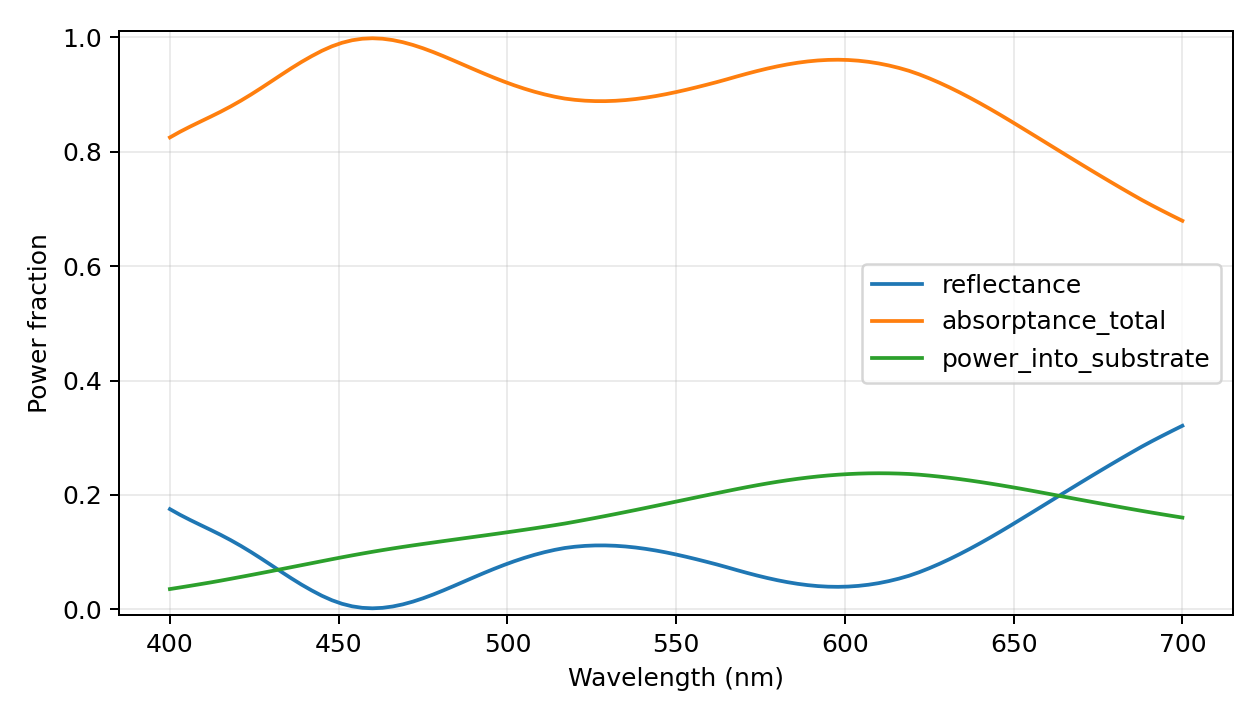

Source data for this figure (header and first rows):
wavelength_nm, reflectance, power_into_substrate, transmittance_far, absorptance_total, motheye_absorptance, substrate_absorptance, passivity_warning, epsilon_material_real, epsilon_material_imag, absorption_evaluation, retained_scalar_harmonics, eigen_dimension, storage, checkpoint_layers
400.0, 0.1752, 0.03552, 0.0, 0.8248, 0.7893, 0.03552, False, -23.21, 4.748, inferred from surface power flux; no ind…, 4921, 1641, reduced-modes-response-vectors, False
403.0, 0.1653, 0.03831, 0.0, 0.8347, 0.7964, 0.03831, False, -23.56, 4.853, inferred from surface power flux; no ind…, 4921, 1641, reduced-modes-response-vectors, False
406.0, 0.1562, 0.04116, 0.0, 0.8438, 0.8026, 0.04116, False, -23.9, 4.959, inferred from surface power flux; no ind…, 4921, 1641, reduced-modes-response-vectors, False
409.0, 0.1476, 0.04408, 0.0, 0.8524, 0.8083, 0.04408, False, -24.25, 5.064, inferred from surface power flux; no ind…, 4921, 1641, reduced-modes-response-vectors, False
412.0, 0.1391, 0.04705, 0.0, 0.8609, 0.8139, 0.04705, False, -24.59, 5.169, inferred from surface power flux; no ind…, 4921, 1641, reduced-modes-response-vectors, False
415.0, 0.1304, 0.05017, 0.0, 0.8696, 0.8195, 0.05017, False, -24.95, 5.291, inferred from surface power flux; no ind…, 4921, 1641, reduced-modes-response-vectors, False
418.0, 0.121, 0.05343, 0.0, 0.879, 0.8255, 0.05343, False, -25.33, 5.424, inferred from surface power flux; no ind…, 4921, 1641, reduced-modes-response-vectors, False
421.0, 0.111, 0.05673, 0.0, 0.889, 0.8323, 0.05673, False, -25.71, 5.557, inferred from surface power flux; no ind…, 4921, 1641, reduced-modes-response-vectors, False
424.0, 0.1003, 0.06006, 0.0, 0.8997, 0.8396, 0.06006, False, -26.08, 5.691, inferred from surface power flux; no ind…, 4921, 1641, reduced-modes-response-vectors, False
427.0, 0.08902, 0.06344, 0.0, 0.911, 0.8475, 0.06344, False, -26.46, 5.824, inferred from surface power flux; no ind…, 4921, 1641, reduced-modes-response-vectors, False
430.0, 0.07739, 0.06686, 0.0, 0.9226, 0.8557, 0.06686, False, -26.83, 5.957, inferred from surface power flux; no ind…, 4921, 1641, reduced-modes-response-vectors, False
433.0, 0.06568, 0.0703, 0.0, 0.9343, 0.864, 0.0703, False, -27.21, 6.091, inferred from surface power flux; no ind…, 4921, 1641, reduced-modes-response-vectors, False
436.0, 0.05419, 0.07377, 0.0, 0.9458, 0.872, 0.07377, False, -27.59, 6.224, inferred from surface power flux; no ind…, 4921, 1641, reduced-modes-response-vectors, False
439.0, 0.04324, 0.07724, 0.0, 0.9568, 0.8795, 0.07724, False, -27.96, 6.357, inferred from surface power flux; no ind…, 4921, 1641, reduced-modes-response-vectors, False
442.0, 0.03313, 0.0807, 0.0, 0.9669, 0.8862, 0.0807, False, -28.34, 6.49, inferred from surface power flux; no ind…, 4921, 1641, reduced-modes-response-vectors, False
445.0, 0.02387, 0.0842, 0.0, 0.9761, 0.8919, 0.0842, False, -28.73, 6.648, inferred from surface power flux; no ind…, 4921, 1641, reduced-modes-response-vectors, False
448.0, 0.01598, 0.08766, 0.0, 0.984, 0.8964, 0.08766, False, -29.12, 6.814, inferred from surface power flux; no ind…, 4921, 1641, reduced-modes-response-vectors, False
451.0, 0.009764, 0.09106, 0.0, 0.9902, 0.8992, 0.09106, False, -29.5, 6.98, inferred from surface power flux; no ind…, 4921, 1641, reduced-modes-response-vectors, False
454.0, 0.005336, 0.09436, 0.0, 0.9947, 0.9003, 0.09436, False, -29.89, 7.145, inferred from surface power flux; no ind…, 4921, 1641, reduced-modes-response-vectors, False
457.0, 0.002717, 0.09756, 0.0, 0.9973, 0.8997, 0.09756, False, -30.28, 7.311, inferred from surface power flux; no ind…, 4921, 1641, reduced-modes-response-vectors, False
460.0, 0.001869, 0.1006, 0.0, 0.9981, 0.8975, 0.1006, False, -30.67, 7.477, inferred from surface power flux; no ind…, 4921, 1641, reduced-modes-response-vectors, False
463.0, 0.00269, 0.1036, 0.0, 0.9973, 0.8937, 0.1036, False, -31.06, 7.643, inferred from surface power flux; no ind…, 4921, 1641, reduced-modes-response-vectors, False
466.0, 0.005037, 0.1064, 0.0, 0.995, 0.8885, 0.1064, False, -31.45, 7.809, inferred from surface power flux; no ind…, 4921, 1641, reduced-modes-response-vectors, False
469.0, 0.008733, 0.1092, 0.0, 0.9913, 0.8821, 0.1092, False, -31.84, 7.975, inferred from surface power flux; no ind…, 4921, 1641, reduced-modes-response-vectors, False
472.0, 0.01358, 0.1118, 0.0, 0.9864, 0.8746, 0.1118, False, -32.23, 8.141, inferred from surface power flux; no ind…, 4921, 1641, reduced-modes-response-vectors, False
475.0, 0.01938, 0.1143, 0.0, 0.9806, 0.8663, 0.1143, False, -32.61, 8.307, inferred from surface power flux; no ind…, 4921, 1641, reduced-modes-response-vectors, False
478.0, 0.02595, 0.1168, 0.0, 0.974, 0.8572, 0.1168, False, -33.01, 8.481, inferred from surface power flux; no ind…, 4921, 1641, reduced-modes-response-vectors, False
481.0, 0.0331, 0.1193, 0.0, 0.9669, 0.8476, 0.1193, False, -33.41, 8.67, inferred from surface power flux; no ind…, 4921, 1641, reduced-modes-response-vectors, False
484.0, 0.04059, 0.1218, 0.0, 0.9594, 0.8377, 0.1218, False, -33.82, 8.858, inferred from surface power flux; no ind…, 4921, 1641, reduced-modes-response-vectors, False
487.0, 0.04826, 0.1242, 0.0, 0.9517, 0.8276, 0.1242, False, -34.22, 9.046, inferred from surface power flux; no ind…, 4921, 1641, reduced-modes-response-vectors, False
490.0, 0.05593, 0.1266, 0.0, 0.9441, 0.8175, 0.1266, False, -34.62, 9.234, inferred from surface power flux; no ind…, 4921, 1641, reduced-modes-response-vectors, False
493.0, 0.06346, 0.129, 0.0, 0.9365, 0.8075, 0.129, False, -35.02, 9.423, inferred from surface power flux; no ind…, 4921, 1641, reduced-modes-response-vectors, False
496.0, 0.07072, 0.1315, 0.0, 0.9293, 0.7978, 0.1315, False, -35.43, 9.611, inferred from surface power flux; no ind…, 4921, 1641, reduced-modes-response-vectors, False
499.0, 0.07762, 0.134, 0.0, 0.9224, 0.7884, 0.134, False, -35.83, 9.799, inferred from surface power flux; no ind…, 4921, 1641, reduced-modes-response-vectors, False
502.0, 0.08406, 0.1365, 0.0, 0.9159, 0.7795, 0.1365, False, -36.23, 9.987, inferred from surface power flux; no ind…, 4921, 1641, reduced-modes-response-vectors, False
505.0, 0.08996, 0.1391, 0.0, 0.91, 0.771, 0.1391, False, -36.64, 10.18, inferred from surface power flux; no ind…, 4921, 1641, reduced-modes-response-vectors, False
508.0, 0.09528, 0.1417, 0.0, 0.9047, 0.763, 0.1417, False, -37.04, 10.36, inferred from surface power flux; no ind…, 4921, 1641, reduced-modes-response-vectors, False
511.0, 0.09997, 0.1444, 0.0, 0.9, 0.7556, 0.1444, False, -37.44, 10.55, inferred from surface power flux; no ind…, 4921, 1641, reduced-modes-response-vectors, False
514.0, 0.104, 0.1472, 0.0, 0.896, 0.7489, 0.1472, False, -37.85, 10.74, inferred from surface power flux; no ind…, 4921, 1641, reduced-modes-response-vectors, False
517.0, 0.1073, 0.15, 0.0, 0.8927, 0.7427, 0.15, False, -38.25, 10.93, inferred from surface power flux; no ind…, 4921, 1641, reduced-modes-response-vectors, False
520.0, 0.1095, 0.1532, 0.0, 0.8905, 0.7373, 0.1532, False, -38.68, 11.17, inferred from surface power flux; no ind…, 4921, 1641, reduced-modes-response-vectors, False
523.0, 0.111, 0.1564, 0.0, 0.889, 0.7326, 0.1564, False, -39.11, 11.4, inferred from surface power flux; no ind…, 4921, 1641, reduced-modes-response-vectors, False
526.0, 0.1117, 0.1598, 0.0, 0.8883, 0.7285, 0.1598, False, -39.53, 11.63, inferred from surface power flux; no ind…, 4921, 1641, reduced-modes-response-vectors, False
529.0, 0.1118, 0.1632, 0.0, 0.8882, 0.7251, 0.1632, False, -39.96, 11.87, inferred from surface power flux; no ind…, 4921, 1641, reduced-modes-response-vectors, False
532.0, 0.1112, 0.1666, 0.0, 0.8888, 0.7222, 0.1666, False, -40.39, 12.1, inferred from surface power flux; no ind…, 4921, 1641, reduced-modes-response-vectors, False
535.0, 0.1099, 0.1701, 0.0, 0.8901, 0.72, 0.1701, False, -40.81, 12.33, inferred from surface power flux; no ind…, 4921, 1641, reduced-modes-response-vectors, False
538.0, 0.1081, 0.1737, 0.0, 0.8919, 0.7182, 0.1737, False, -41.24, 12.57, inferred from surface power flux; no ind…, 4921, 1641, reduced-modes-response-vectors, False
541.0, 0.1057, 0.1773, 0.0, 0.8943, 0.717, 0.1773, False, -41.66, 12.8, inferred from surface power flux; no ind…, 4921, 1641, reduced-modes-response-vectors, False
544.0, 0.1029, 0.181, 0.0, 0.8971, 0.7162, 0.181, False, -42.09, 13.03, inferred from surface power flux; no ind…, 4921, 1641, reduced-modes-response-vectors, False
547.0, 0.09956, 0.1847, 0.0, 0.9004, 0.7158, 0.1847, False, -42.52, 13.27, inferred from surface power flux; no ind…, 4921, 1641, reduced-modes-response-vectors, False
550.0, 0.09588, 0.1884, 0.0, 0.9041, 0.7157, 0.1884, False, -42.94, 13.5, inferred from surface power flux; no ind…, 4921, 1641, reduced-modes-response-vectors, False
553.0, 0.09189, 0.1921, 0.0, 0.9081, 0.716, 0.1921, False, -43.37, 13.73, inferred from surface power flux; no ind…, 4921, 1641, reduced-modes-response-vectors, False
556.0, 0.08763, 0.1958, 0.0, 0.9124, 0.7166, 0.1958, False, -43.79, 13.97, inferred from surface power flux; no ind…, 4921, 1641, reduced-modes-response-vectors, False
559.0, 0.08317, 0.1994, 0.0, 0.9168, 0.7174, 0.1994, False, -44.22, 14.2, inferred from surface power flux; no ind…, 4921, 1641, reduced-modes-response-vectors, False
562.0, 0.07858, 0.2031, 0.0, 0.9214, 0.7184, 0.2031, False, -44.65, 14.43, inferred from surface power flux; no ind…, 4921, 1641, reduced-modes-response-vectors, False
565.0, 0.07369, 0.2067, 0.0, 0.9263, 0.7196, 0.2067, False, -45.08, 14.7, inferred from surface power flux; no ind…, 4921, 1641, reduced-modes-response-vectors, False
568.0, 0.06863, 0.2103, 0.0, 0.9314, 0.7211, 0.2103, False, -45.51, 15, inferred from surface power flux; no ind…, 4921, 1641, reduced-modes-response-vectors, False
571.0, 0.06375, 0.2137, 0.0, 0.9362, 0.7226, 0.2137, False, -45.94, 15.3, inferred from surface power flux; no ind…, 4921, 1641, reduced-modes-response-vectors, False
574.0, 0.05914, 0.217, 0.0, 0.9409, 0.7239, 0.217, False, -46.37, 15.61, inferred from surface power flux; no ind…, 4921, 1641, reduced-modes-response-vectors, False
577.0, 0.05485, 0.2201, 0.0, 0.9451, 0.7251, 0.2201, False, -46.8, 15.91, inferred from surface power flux; no ind…, 4921, 1641, reduced-modes-response-vectors, False
... 41 more rows
